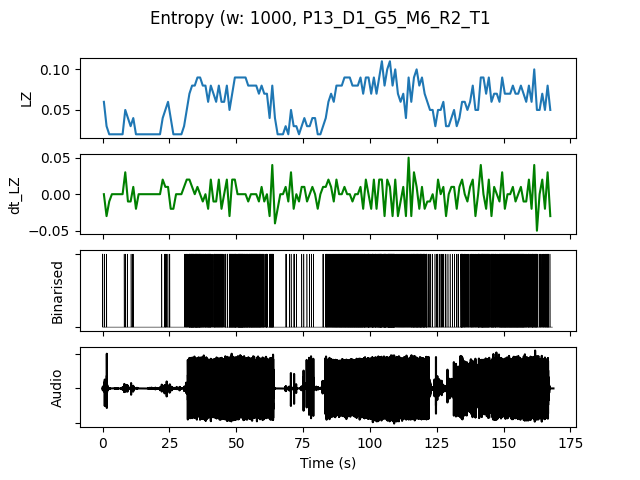

The file beside this chart, header and first rows:
, t0, LZ, dt_LZ, IOI, nCounts
0.0, 0.0, 0.05979, 0.0, 0.3333, 3
1.0, 1.0, 0.0299, -0.0299, 1.0, 1
2.0, 2.0, 0.01993, -0.009966, 0.0, 0
3.0, 3.0, 0.01993, 0.0, 0.0, 0
4.0, 4.0, 0.01993, 0.0, 0.0, 0
5.0, 5.0, 0.01993, 0.0, 0.0, 0
6.0, 6.0, 0.01993, 0.0, 0.0, 0
7.0, 7.0, 0.01993, 0.0, 0.0, 0
8.0, 8.0, 0.04983, 0.0299, 0.5, 2
9.0, 9.0, 0.03986, -0.009966, 1.0, 1
10.0, 10.0, 0.0299, -0.009966, 1.0, 1
11.0, 11.0, 0.03986, 0.009966, 0.5, 2
12.0, 12.0, 0.01993, -0.01993, 0.0, 0
13.0, 13.0, 0.01993, 0.0, 0.0, 0
14.0, 14.0, 0.01993, 0.0, 0.0, 0
15.0, 15.0, 0.01993, 0.0, 0.0, 0
16.0, 16.0, 0.01993, 0.0, 0.0, 0
17.0, 17.0, 0.01993, 0.0, 0.0, 0
18.0, 18.0, 0.01993, 0.0, 0.0, 0
19.0, 19.0, 0.01993, 0.0, 0.0, 0
20.0, 20.0, 0.01993, 0.0, 0.0, 0
21.0, 21.0, 0.01993, 0.0, 0.0, 0
22.0, 22.0, 0.03986, 0.01993, 1.0, 1
23.0, 23.0, 0.04983, 0.009966, 0.3333, 3
24.0, 24.0, 0.05979, 0.009966, 0.5, 2
25.0, 25.0, 0.03986, -0.01993, 0.5, 2
26.0, 26.0, 0.01993, -0.01993, 0.0, 0
27.0, 27.0, 0.01993, 0.0, 0.0, 0
28.0, 28.0, 0.01993, 0.0, 0.0, 0
29.0, 29.0, 0.01993, 0.0, 0.0, 0
30.0, 30.0, 0.0299, 0.009966, 1.0, 1
31.0, 31.0, 0.04983, 0.01993, 0.25, 4
32.0, 32.0, 0.06976, 0.01993, 0.1429, 7
33.0, 33.0, 0.07973, 0.009966, 0.1, 10
34.0, 34.0, 0.07973, 0.0, 0.1111, 9
35.0, 35.0, 0.08969, 0.009966, 0.1111, 9
36.0, 36.0, 0.08969, 0.0, 0.1111, 9
37.0, 37.0, 0.07973, -0.009966, 0.1667, 6
38.0, 38.0, 0.07973, 0.0, 0.1429, 7
39.0, 39.0, 0.05979, -0.01993, 0.1667, 6
40.0, 40.0, 0.07973, 0.01993, 0.1667, 6
41.0, 41.0, 0.06976, -0.009966, 0.25, 4
42.0, 42.0, 0.05979, -0.009966, 0.2, 5
43.0, 43.0, 0.07973, 0.01993, 0.1667, 6
44.0, 44.0, 0.05979, -0.01993, 0.2, 5
45.0, 45.0, 0.05979, 0.0, 0.3333, 3
46.0, 46.0, 0.07973, 0.01993, 0.2, 5
47.0, 47.0, 0.04983, -0.0299, 0.2, 5
48.0, 48.0, 0.06976, 0.01993, 0.1429, 7
49.0, 49.0, 0.08969, 0.01993, 0.1111, 9
50.0, 50.0, 0.08969, 0.0, 0.1429, 7
51.0, 51.0, 0.08969, 0.0, 0.1, 10
52.0, 52.0, 0.08969, 0.0, 0.1, 10
53.0, 53.0, 0.08969, 0.0, 0.125, 8
54.0, 54.0, 0.07973, -0.009966, 0.1429, 7
55.0, 55.0, 0.07973, 0.0, 0.125, 8
56.0, 56.0, 0.07973, 0.0, 0.125, 8
57.0, 57.0, 0.07973, 0.0, 0.125, 8
58.0, 58.0, 0.06976, -0.009966, 0.1429, 7
59.0, 59.0, 0.07973, 0.009966, 0.1429, 7
... 108 more rows
